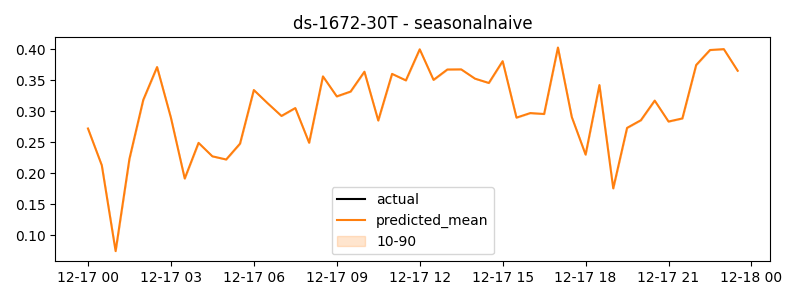

Source data for this figure (header and first rows):
timestamp, actual, predicted
2024-12-17 00:00:00, 0.2723, 0.2723
2024-12-17 00:30:00, 0.2128, 0.2128
2024-12-17 01:00:00, 0.07426, 0.07426
2024-12-17 01:30:00, 0.2233, 0.2233
2024-12-17 02:00:00, 0.3185, 0.3185
2024-12-17 02:30:00, 0.3715, 0.3715
2024-12-17 03:00:00, 0.2898, 0.2898
2024-12-17 03:30:00, 0.1915, 0.1915
2024-12-17 04:00:00, 0.2491, 0.2491
2024-12-17 04:30:00, 0.2274, 0.2274
2024-12-17 05:00:00, 0.2222, 0.2222
2024-12-17 05:30:00, 0.2478, 0.2478
2024-12-17 06:00:00, 0.3345, 0.3345
2024-12-17 06:30:00, 0.3131, 0.3131
2024-12-17 07:00:00, 0.2926, 0.2926
2024-12-17 07:30:00, 0.3053, 0.3053
2024-12-17 08:00:00, 0.2492, 0.2492
2024-12-17 08:30:00, 0.3565, 0.3565
2024-12-17 09:00:00, 0.3242, 0.3242
2024-12-17 09:30:00, 0.332, 0.332
2024-12-17 10:00:00, 0.364, 0.364
2024-12-17 10:30:00, 0.2852, 0.2852
2024-12-17 11:00:00, 0.3605, 0.3605
2024-12-17 11:30:00, 0.35, 0.35
2024-12-17 12:00:00, 0.4002, 0.4002
2024-12-17 12:30:00, 0.3508, 0.3508
2024-12-17 13:00:00, 0.3676, 0.3676
2024-12-17 13:30:00, 0.3678, 0.3678
2024-12-17 14:00:00, 0.3528, 0.3528
2024-12-17 14:30:00, 0.3458, 0.3458
2024-12-17 15:00:00, 0.3811, 0.3811
2024-12-17 15:30:00, 0.2899, 0.2899
2024-12-17 16:00:00, 0.2972, 0.2972
2024-12-17 16:30:00, 0.2957, 0.2957
2024-12-17 17:00:00, 0.4031, 0.4031
2024-12-17 17:30:00, 0.2909, 0.2909
2024-12-17 18:00:00, 0.2301, 0.2301
2024-12-17 18:30:00, 0.3424, 0.3424
2024-12-17 19:00:00, 0.1756, 0.1756
2024-12-17 19:30:00, 0.2733, 0.2733
2024-12-17 20:00:00, 0.2857, 0.2857
2024-12-17 20:30:00, 0.3174, 0.3174
2024-12-17 21:00:00, 0.2836, 0.2836
2024-12-17 21:30:00, 0.2886, 0.2886
2024-12-17 22:00:00, 0.3749, 0.3749
2024-12-17 22:30:00, 0.3991, 0.3991
2024-12-17 23:00:00, 0.4005, 0.4005
2024-12-17 23:30:00, 0.3656, 0.3656
